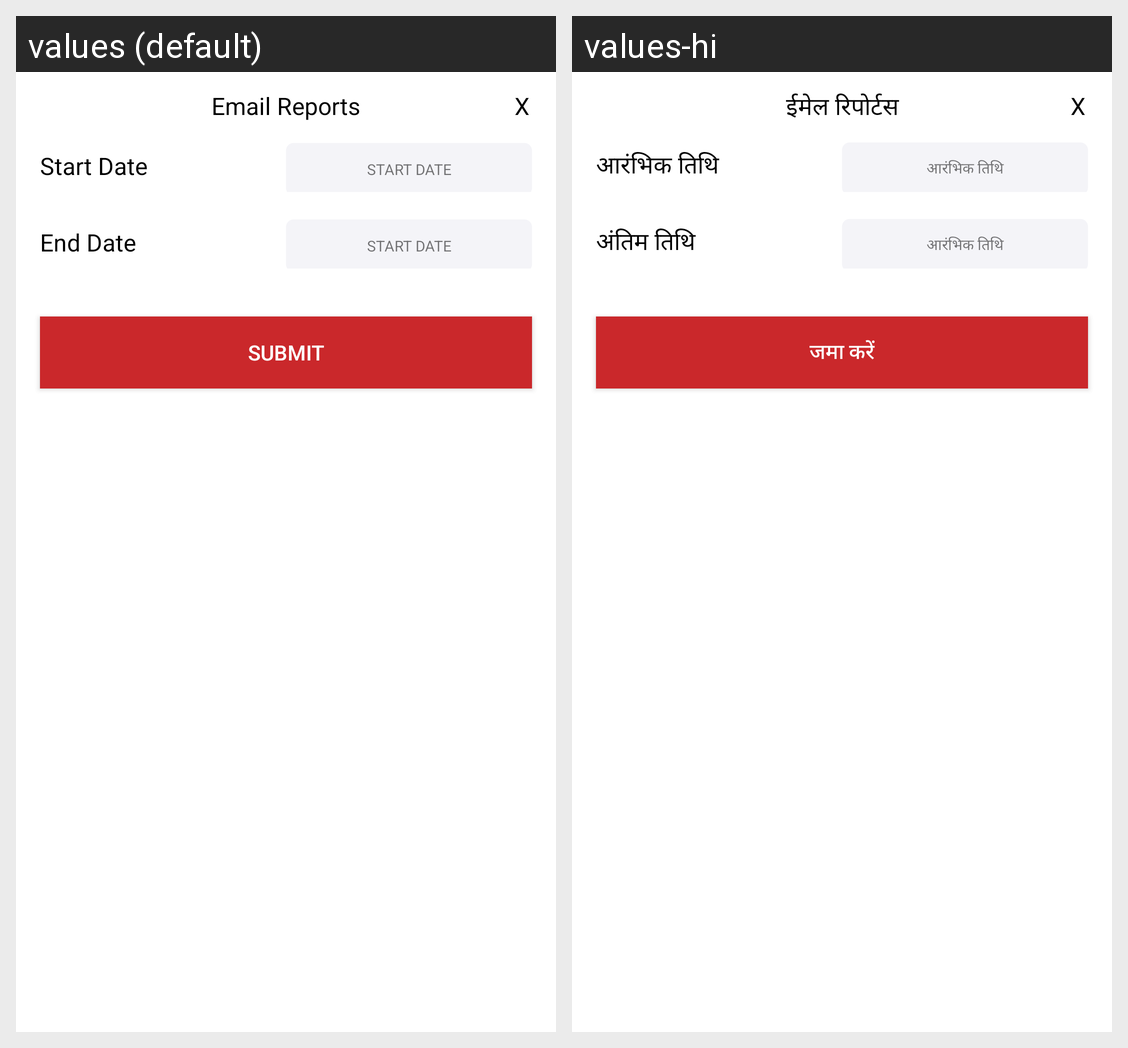

For this localized Android screen grid, give each drawn string resource with its value in every locale shown.
Android screen res/layout/email_report.xml rendered under 2 locales, left to right: values (default), values-hi. Device: Nexus 5 (rendered at 1080×1920; each locale shown at half size, 540×960, under a caption strip naming it); theme AppTheme.
Strings drawn on this screen, with the default value and each locale's value (text and hints the layout hard-codes, and strings that could not be matched under every locale, appear in the picture but are not listed):

email_report
  values: Email Reports
  values-hi: ईमेल रिपोर्टस

start_date
  values: Start Date
  values-hi: आरंभिक तिथि

end_date
  values: End Date
  values-hi: अंतिम तिथि

submit
  values: SUBMIT
  values-hi: जमा करें
